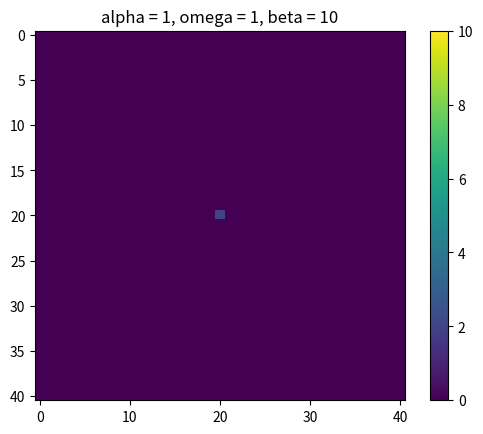

Write the Python code that produced this figure.
# can make function setProbabilities and then return array with a and b values if current beta setup not working
# 1421 and 1422 runtimes and omega 1 cause overflow and invalid value errors leading to agent snapping to top left

import random
import math
import matplotlib.pyplot as plt
import numpy as np

matrixSize = 41  # gets you a 21x21 matrix
iterations = 1
runtime = 1
beta = 10  # bias towards up and right
omega = 1
alpha = 1  # 1 for attracting random-walk, -1 for repulsing

b = (1 / (beta + 1)) / 2  # pU, pR
a = b * beta  # pD, pL


class App:
    @staticmethod
    def generateMatrix():
        mat = [[0] * matrixSize for _ in range(matrixSize)]
        # mat[random.randint(1, matrixSize - 1)][random.randint(1, matrixSize - 1)] = 1
        mat[math.floor(matrixSize / 2)][math.floor(matrixSize / 2)] = 1
        # mat[0][matrixSize - 1] = 1
        return mat

    def getAgentPosition(mat):
        agentPosition = [0] * 2
        i = 0
        while i < len(mat):
            j = 0
            while j < len(mat[i]):
                if mat[i][j] == 1:
                    agentPosition[0] = i
                    agentPosition[1] = j
                j += 1
            i += 1
        return agentPosition

    def weights(strength):
        V = omega * strength
        weight = np.exp(alpha * V)
        return weight

    def moveAgent(mat, agentPosition, pU, pD, pL, pR, wU, wD, wL, wR):
        r = random.uniform(0, 1)
        if r < pU:
            if agentPosition[0] != 0:
                mat[agentPosition[0] - 1][agentPosition[1]] = 1
            else:
                App.moveAgent(mat, agentPosition, 0, (wD * b) / (wD * b + wL * b + wR * a), (wL * b) / (wD * b + wL * b + wR * a), (wR * a) / (wD * b + wL * b + wR * a), wU, wD, wL, wR)
        elif pU < r <= pU + pD:
            if agentPosition[0] != matrixSize - 1:
                mat[agentPosition[0] + 1][agentPosition[1]] = 1
            else:
                App.moveAgent(mat, agentPosition, (wU * a) / (wU * a + wL * b + wR * a), 0, (wL * b) / (wU * a + wL * b + wR * a), (wR * a) / (wU * a + wL * b + wR * a), wU, wD, wL, wR)
        elif pU + pD < r <= pU + pD + pL:
            if agentPosition[1] != 0:
                mat[agentPosition[0]][agentPosition[1] - 1] = 1
            else:
                App.moveAgent(mat, agentPosition, (wU * a) / (wU * a + wD * b + wR * a), (wD * b) / (wU * a + wD * b + wR * a), 0, (wR * a) / (wU * a + wD * b + wR * a), wU, wD, wL, wR)
        elif pU + pD + pL < r <= pU + pD + pL + pR:
            if agentPosition[1] != matrixSize - 1:
                mat[agentPosition[0]][agentPosition[1] + 1] = 1
            else:
                App.moveAgent(mat, agentPosition, (wU * a) / (wU * a + wD * b + wL * b), (wD * b) / (wU * a + wD * b + wL * b), (wL * b) / (wU * a + wD * b + wL * b), 0, wU, wD, wL, wR)
        return mat

    def print2D(mat):
        for row in mat:
            print(row)

    @staticmethod
    def main():
        for _ in range(iterations):
            mat = App.generateMatrix()
            mem = App.generateMatrix()
            # App.print2D(mat)
            # agentPosition = App.getAgentPosition(mat)
            # print(str(agentPosition[0]) + ", " + str(agentPosition[1]) + ", " + str(runtime))
            for _ in range(runtime):
                agentPosition = App.getAgentPosition(mat)
                try:
                    wU = App.weights(mem[agentPosition[0] - 1][agentPosition[1]])
                except IndexError:
                    wU = 0
                try:
                    wD = App.weights(mem[agentPosition[0] + 1][agentPosition[1]])
                except IndexError:
                    wD = 0
                try:
                    wL = App.weights(mem[agentPosition[0]][agentPosition[1] - 1])
                except IndexError:
                    wL = 0
                try:
                    wR = App.weights(mem[agentPosition[0]][agentPosition[1] + 1])
                except IndexError:
                    wR = 0
                mat[agentPosition[0]][agentPosition[1]] = 0
                mat = App.moveAgent(mat, agentPosition, a * (wU / ((a * wU) + (b * wD) + (b * wL) + (a * wR))), b * (wD / ((a * wU) + (b * wD) + (b * wL) + (a * wR))), b * (wL / ((a * wU) + (b * wD) + (b * wL) + (a * wR))), a * (wR / ((a * wU) + (b * wD) + (b * wL) + (a * wR))), wU, wR, wD, wL)
                mem[agentPosition[0]][agentPosition[1]] = mem[agentPosition[0]][agentPosition[1]] + 1
                # print(str(agentPosition[0]) + ", " + str(agentPosition[1]) + ", " + str(runtime))
                # App.print2D(mat)
            # print("")
            # App.print2D(mat)
            # App.print2D(mem)
            # print(runtime)
            plt.imshow(mem, vmin=0, vmax=10)
            plt.colorbar()
            plt.title("alpha = " + str(alpha) + ", omega = " + str(omega) + ", beta = " + str(beta))
            plt.show()


if __name__ == "__main__":
    App.main()
